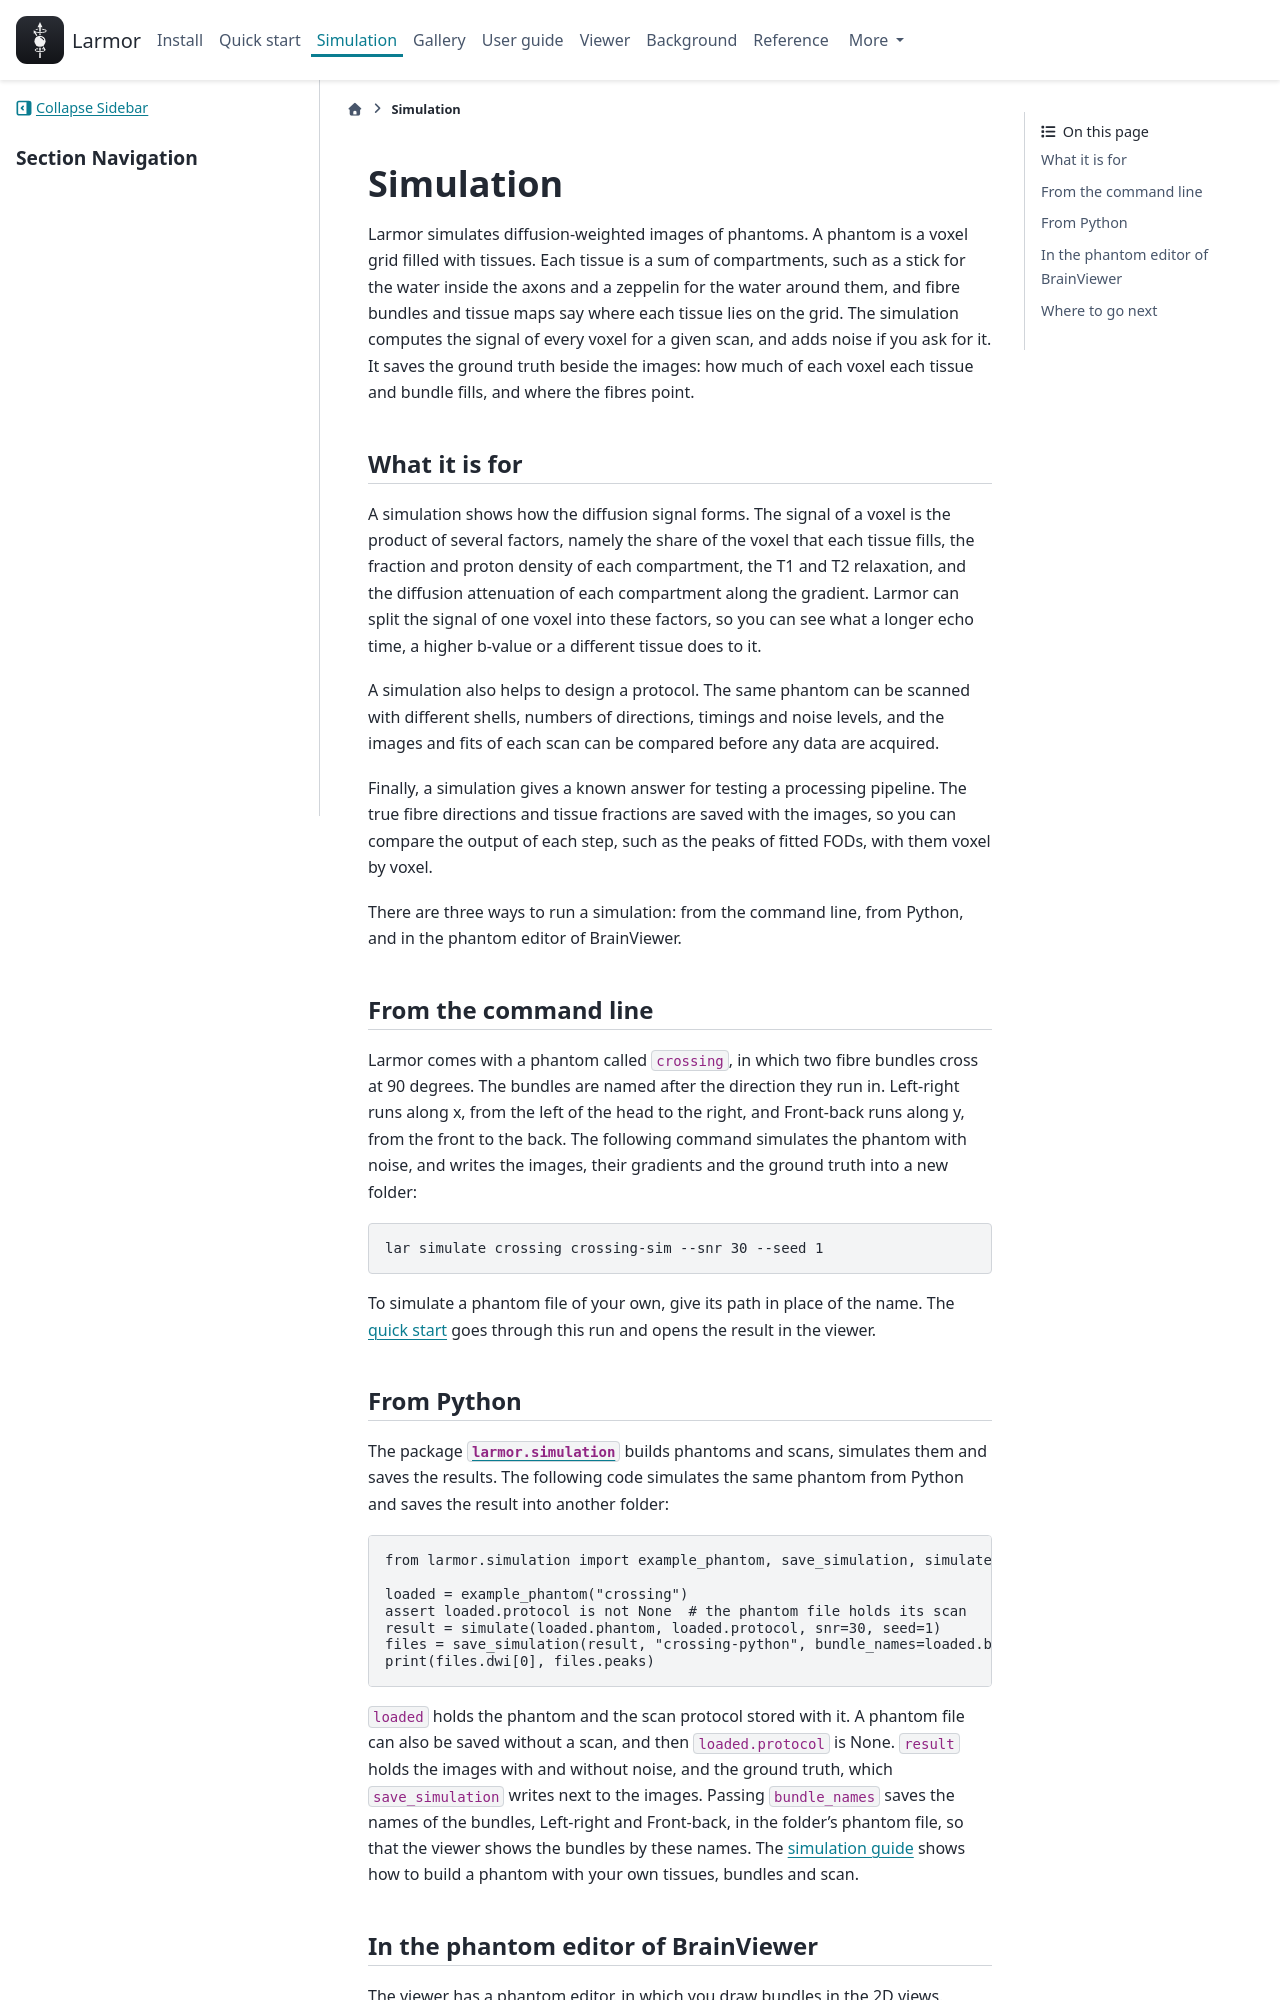

repository: larmor-dmri/larmor · page: simulation/index.html · generator: sphinx

---
myst:
  html_meta:
    description: "Larmor simulates diffusion MRI of phantoms made of tissues and fibre bundles, from the command line, from Python or in the BrainViewer phantom editor, and saves the ground truth with the images."
---

# Simulation

Larmor simulates diffusion-weighted images of phantoms. A phantom is a voxel grid filled with tissues. Each
tissue is a sum of compartments, such as a stick for the water inside the axons and a zeppelin for the water
around them, and fibre bundles and tissue maps say where each tissue lies on the grid. The simulation computes the
signal of every voxel for a given scan, and adds noise if you ask for it. It saves the ground truth beside the
images: how much of each voxel each tissue and bundle fills, and where the fibres point.

## What it is for

A simulation shows how the diffusion signal forms. The signal of a voxel is the product of several factors,
namely the share of the voxel that each tissue fills, the fraction and proton density of each compartment, the T1
and T2 relaxation, and the diffusion attenuation of each compartment along the gradient. Larmor can split the
signal of one voxel into these factors, so you can see what a longer echo time, a higher b-value or a different
tissue does to it.

A simulation also helps to design a protocol. The same phantom can be scanned with different shells, numbers of
directions, timings and noise levels, and the images and fits of each scan can be compared before any data are
acquired.

Finally, a simulation gives a known answer for testing a processing pipeline. The true fibre directions and
tissue fractions are saved with the images, so you can compare the output of each step, such as the peaks of
fitted FODs, with them voxel by voxel.

There are three ways to run a simulation: from the command line, from Python, and in the phantom editor of
BrainViewer.

## From the command line

Larmor comes with a phantom called `crossing`, in which two fibre bundles cross at 90 degrees. The bundles are
named after the direction they run in. Left-right runs along x, from the left of the head to the right, and
Front-back runs along y, from the front to the back. The following command simulates the phantom with noise, and
writes the images, their gradients and the ground truth into a new folder:

```bash
lar simulate crossing crossing-sim --snr 30 --seed 1
```

To simulate a phantom file of your own, give its path in place of the name. The [quick start](quick-start.md)
goes through this run and opens the result in the viewer.
